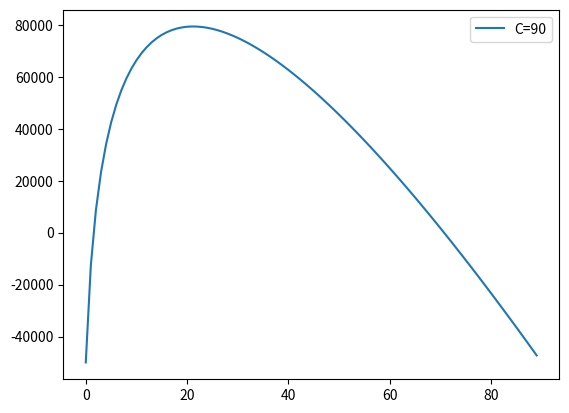

Write Python code to recreate this figure.
import matplotlib.pyplot as plt
import numpy as np

BUDGET = 100
SPEED = 10
SPEED_MUL = 0.2

def research(x):
    return 200_000 * np.log(1 + x) / np.log(1 + 100)

def scale(x):
    return (x/100) * 7

#C is cost left after speed investment

def crunch(C):
    x = np.arange(0, C, 1)
    y1 = list(map(research, x)) #x is research invest
    y2 = list(map(scale, C-x)) #x+y = C, y is scale invest
    ynet = [y1[i] * y2[i] * SPEED_MUL - 50000*BUDGET/100 for i in range(len(y1))]

    plt.plot(x, ynet, label=f"C={C}")

crunch(BUDGET - SPEED)

plt.legend()
plt.show()
